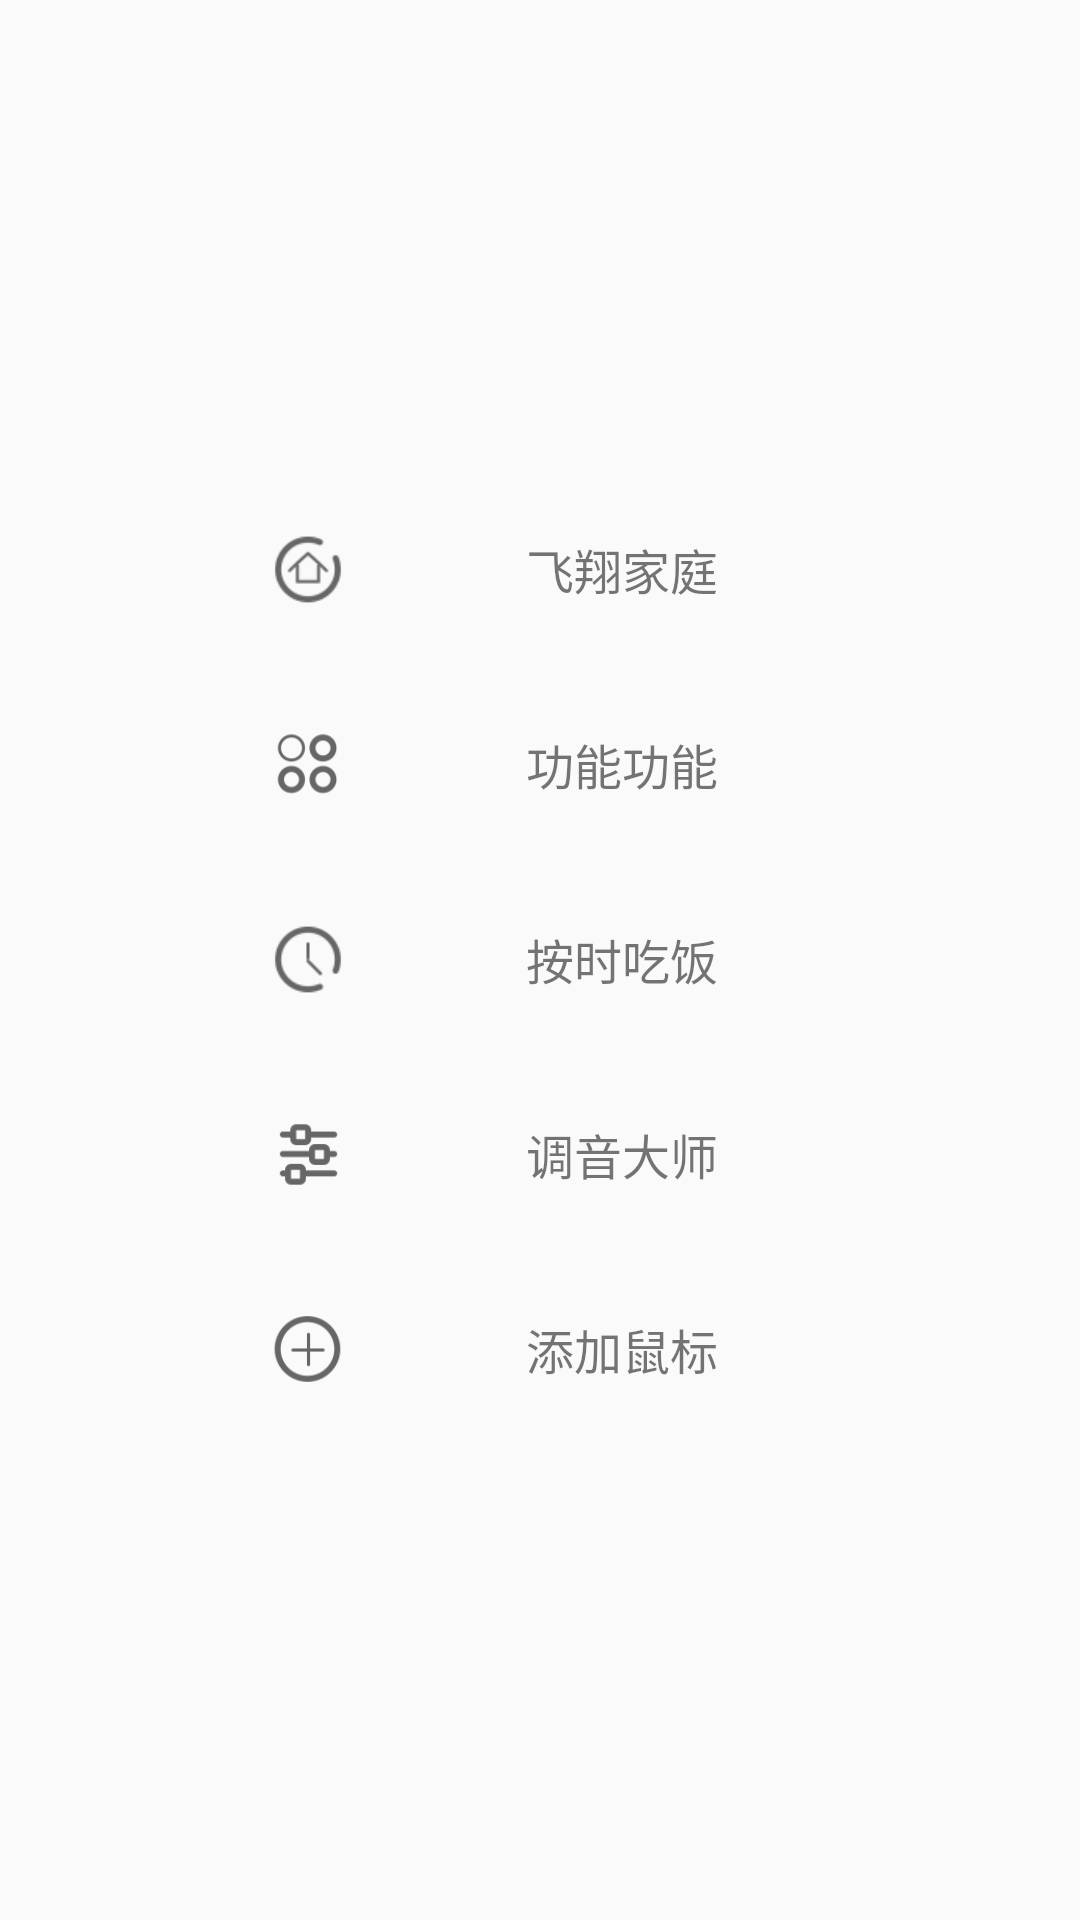

Produce the Android XML layout that renders to this screen, including the resource entries it uses.
<!-- AndroidManifest.xml: application theme NoTitleTheme -->
<!-- res/layout/menu_main.xml -->
<?xml version="1.0" encoding="utf-8"?>
<LinearLayout xmlns:android="http://schemas.android.com/apk/res/android"
    xmlns:app="http://schemas.android.com/apk/res-auto"
    android:layout_width="210dp"
    android:layout_height="match_parent"
    android:fitsSystemWindows="true"
    android:gravity="center">

    <LinearLayout
        android:id="@+id/menu"
        android:layout_width="match_parent"
        android:layout_height="match_parent"
        android:layout_weight="1.0"
        android:orientation="vertical">

        <LinearLayout
            android:layout_width="match_parent"
            android:layout_height="match_parent"
            android:layout_marginLeft="30dp"
            android:layout_weight="1.0"
            android:gravity="center_vertical"
            android:orientation="vertical">


            <LinearLayout
                android:id="@+id/ll_home"
                android:layout_width="match_parent"
                android:layout_height="65dp"
                android:orientation="horizontal">

                <ImageView
                    android:layout_width="25dp"
                    android:layout_height="25dp"
                    android:layout_gravity="center_vertical"
                    android:layout_weight="1"
                    android:src="@mipmap/icon_home" />

                <TextView
                    android:layout_width="wrap_content"
                    android:layout_height="wrap_content"
                    android:layout_gravity="center_vertical"
                    android:layout_weight="1"
                    android:text="飞翔家庭"
                    android:textSize="16sp" />
            </LinearLayout>

            <LinearLayout
                android:id="@+id/ll_scenes"
                android:layout_width="match_parent"
                android:layout_height="65dp"
                android:orientation="horizontal">

                <ImageView
                    android:layout_width="25dp"
                    android:layout_height="25dp"
                    android:layout_gravity="center_vertical"
                    android:layout_weight="1"
                    android:src="@mipmap/icon_scenes" />

                <TextView
                    android:layout_width="wrap_content"
                    android:layout_height="wrap_content"
                    android:layout_gravity="center_vertical"
                    android:layout_weight="1"
                    android:text="功能功能"
                    android:textSize="16sp" />
            </LinearLayout>

            <LinearLayout
                android:id="@+id/ll_time"
                android:layout_width="match_parent"
                android:layout_height="65dp"
                android:orientation="horizontal">

                <ImageView
                    android:layout_width="25dp"
                    android:layout_height="25dp"
                    android:layout_gravity="center_vertical"
                    android:layout_weight="1"
                    android:src="@mipmap/icon_time" />

                <TextView
                    android:layout_width="wrap_content"
                    android:layout_height="wrap_content"
                    android:layout_gravity="center_vertical"
                    android:layout_weight="1"
                    android:text="按时吃饭"
                    android:textSize="16sp" />
            </LinearLayout>

            <LinearLayout
                android:id="@+id/ll_setting"
                android:layout_width="match_parent"
                android:layout_height="65dp"
                android:orientation="horizontal">

                <ImageView
                    android:layout_width="25dp"
                    android:layout_height="25dp"
                    android:layout_gravity="center_vertical"
                    android:layout_weight="1"
                    android:src="@mipmap/icon_setting" />

                <TextView
                    android:layout_width="wrap_content"
                    android:layout_height="wrap_content"
                    android:layout_gravity="center_vertical"
                    android:layout_weight="1"
                    android:text="调音大师"
                    android:textSize="16sp" />
            </LinearLayout>

            <LinearLayout
                android:id="@+id/ll_share"
                android:layout_width="match_parent"
                android:layout_height="65dp"
                android:orientation="horizontal">

                <ImageView
                    android:layout_width="25dp"
                    android:layout_height="25dp"
                    android:layout_gravity="center_vertical"
                    android:layout_weight="1"
                    android:src="@mipmap/icon_share" />

                <TextView
                    android:layout_width="wrap_content"
                    android:layout_height="wrap_content"
                    android:layout_gravity="center_vertical"
                    android:layout_weight="1"
                    android:text="添加鼠标"
                    android:textSize="16sp" />
            </LinearLayout>
        </LinearLayout>
    </LinearLayout>

</LinearLayout>
<!-- resources referenced by this layout -->
<resources>
  <!-- mipmap icon_home: png bitmap (mipmap-xxxhdpi, 2205 bytes) -->
  <!-- mipmap icon_scenes: png bitmap (mipmap-xxxhdpi, 3150 bytes) -->
  <!-- mipmap icon_setting: png bitmap (mipmap-xxxhdpi, 1817 bytes) -->
  <!-- mipmap icon_share: png bitmap (mipmap-xxxhdpi, 2575 bytes) -->
  <!-- mipmap icon_time: png bitmap (mipmap-xxxhdpi, 2016 bytes) -->
  <style name="NoTitleTheme" parent="AppTheme"> 
          <item name="android:windowNoTitle">true</item>
          <item name="android:windowFullscreen">false</item>
      </style>
  <style name="AppTheme" parent="Theme.AppCompat.Light.NoActionBar">
          
          <item name="colorPrimary">@color/colorPrimary</item>
          <item name="colorPrimaryDark">@color/colorPrimaryDark</item>
          <item name="colorAccent">@color/colorAccent</item>
      </style>
  <!-- not gathered from this repository: default colours our renderer supplied (Android Studio template values) -->
  <color name="colorPrimary">#FF6200EE</color>
  <color name="colorPrimaryDark">#FF3700B3</color>
  <color name="colorAccent">#FF03DAC5</color>
</resources>
